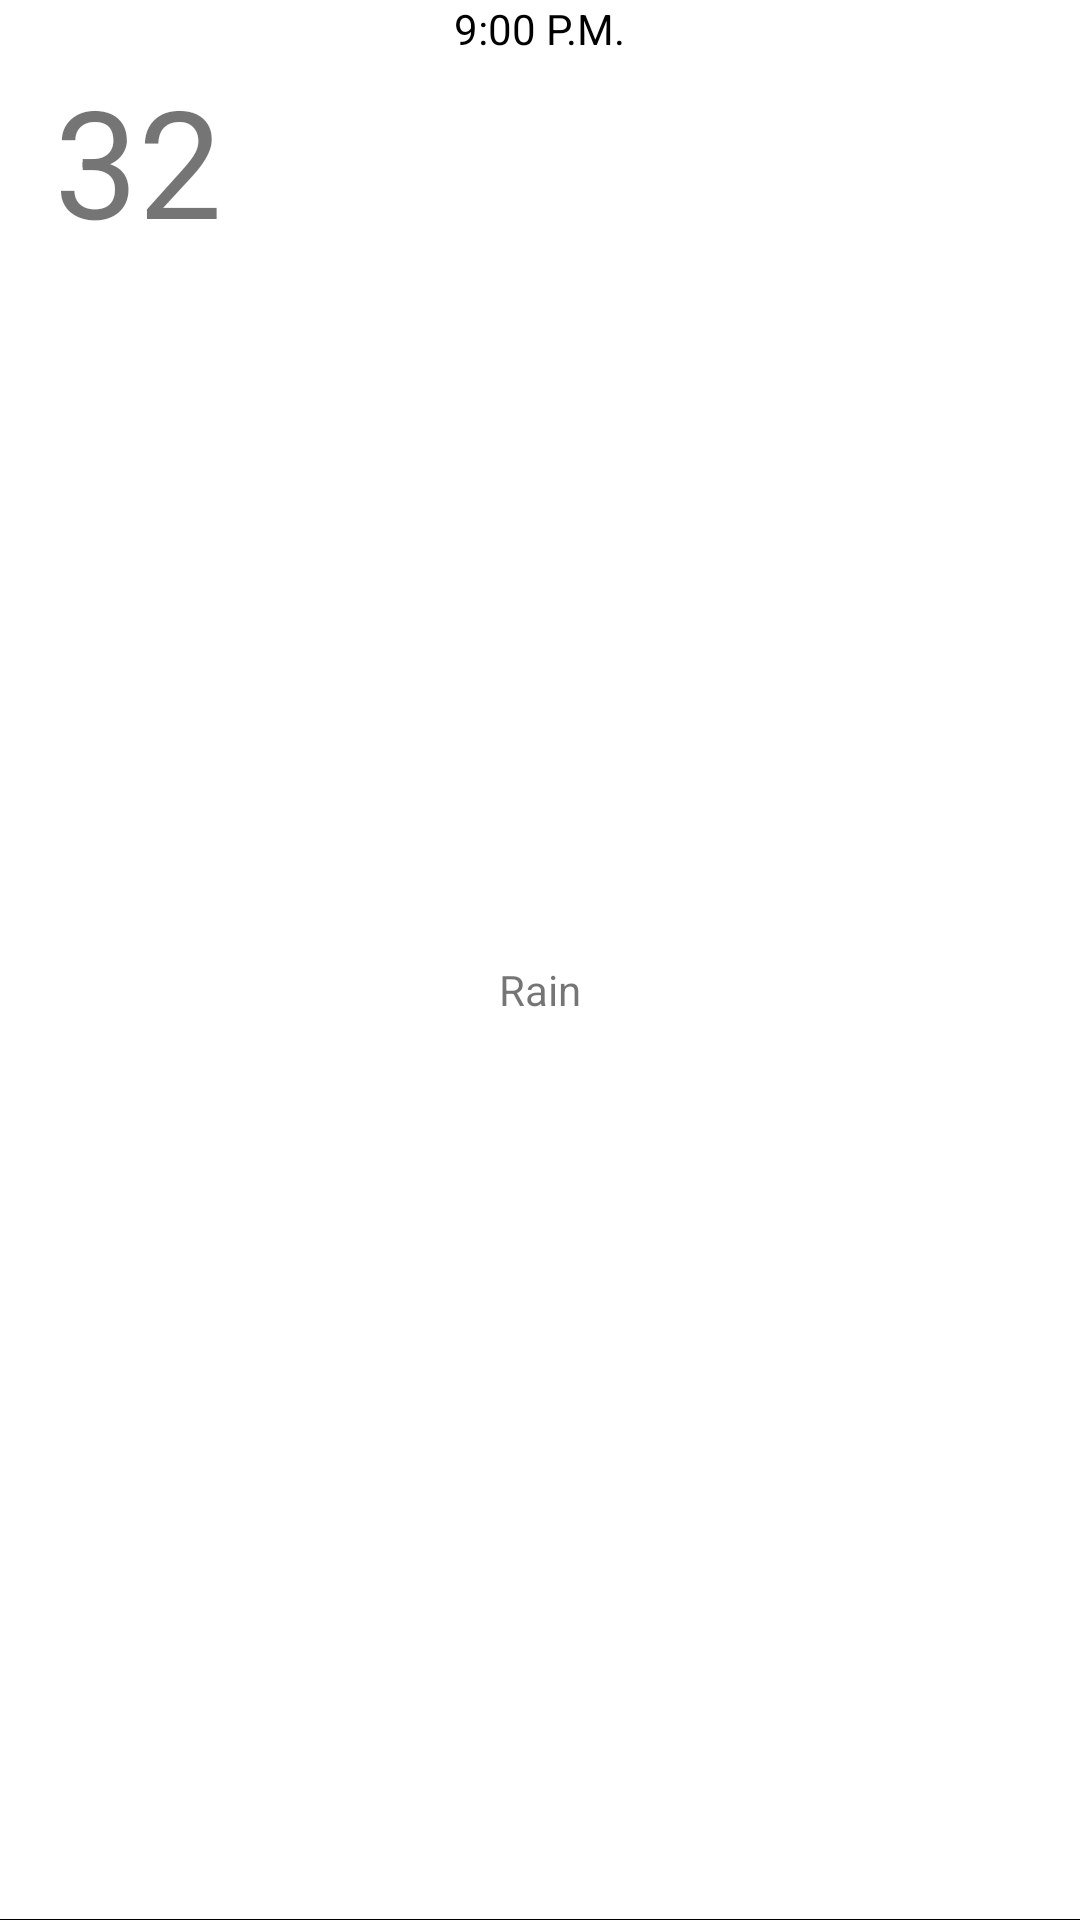

The Android layout XML behind this screen, and the referenced resources:
<!-- AndroidManifest.xml: application theme AppTheme -->
<!-- res/layout/hourly_row.xml -->
<?xml version="1.0" encoding="utf-8"?>
<LinearLayout xmlns:android="http://schemas.android.com/apk/res/android"
    android:orientation="vertical"
    android:layout_width="match_parent"
    android:layout_height="90dp"
    android:background="@android:color/white">

    <RelativeLayout
        android:layout_width="match_parent"
        android:layout_height="20dp">
    <TextView
        android:layout_width="wrap_content"
        android:layout_height="wrap_content"
        android:text="9:00 P.M."
        android:textSize="14dp"
        android:id="@+id/row_time"
        android:textColor="@android:color/black"
        android:layout_centerHorizontal="true"/>

    </RelativeLayout>
    <RelativeLayout
        android:layout_width="match_parent"
        android:layout_height="match_parent">

        <LinearLayout
            android:layout_width="wrap_content"
            android:layout_height="wrap_content"
            android:orientation="horizontal"
            android:layout_marginLeft="18dp"
            >
            <TextView
                android:layout_width="wrap_content"
                android:layout_height="wrap_content"
                android:text="32"
                android:id="@+id/row_main_temp"
                android:textSize="50dp"/>



            </LinearLayout>
        <TextView
            android:layout_width="wrap_content"
            android:layout_height="wrap_content"
            android:layout_centerHorizontal="true"
            android:layout_centerVertical="true"
            android:text="Rain"
            android:id="@+id/row_description"/>

        <ImageView
            android:layout_width="50dp"
            android:layout_height="50dp"
            android:layout_alignParentEnd="true"
            android:layout_marginRight="10dp"
            android:id="@+id/row_image"
            android:scaleType="fitXY"
            android:src="@drawable/demo_weather"/>

        <View
            android:layout_width="match_parent"
            android:layout_height="0.4dp"
            android:background="@android:color/black"
            android:layout_alignParentBottom="true"
            ></View>
        </RelativeLayout>


</LinearLayout>
<!-- resources referenced by this layout -->
<resources>
  <style name="AppTheme" parent="Theme.AppCompat.Light.NoActionBar">
          <item name="colorPrimaryDark">@color/colorPrimaryDark</item>
          <item name="colorPrimary">@color/colorPrimary</item>
          <item name="colorAccent">@color/accentColor</item>
          
      </style>
  <color name="colorPrimaryDark">#0228d1</color>
  <color name="colorPrimary">#03a9f4</color>
  <color name="accentColor">#448aff</color>
</resources>
